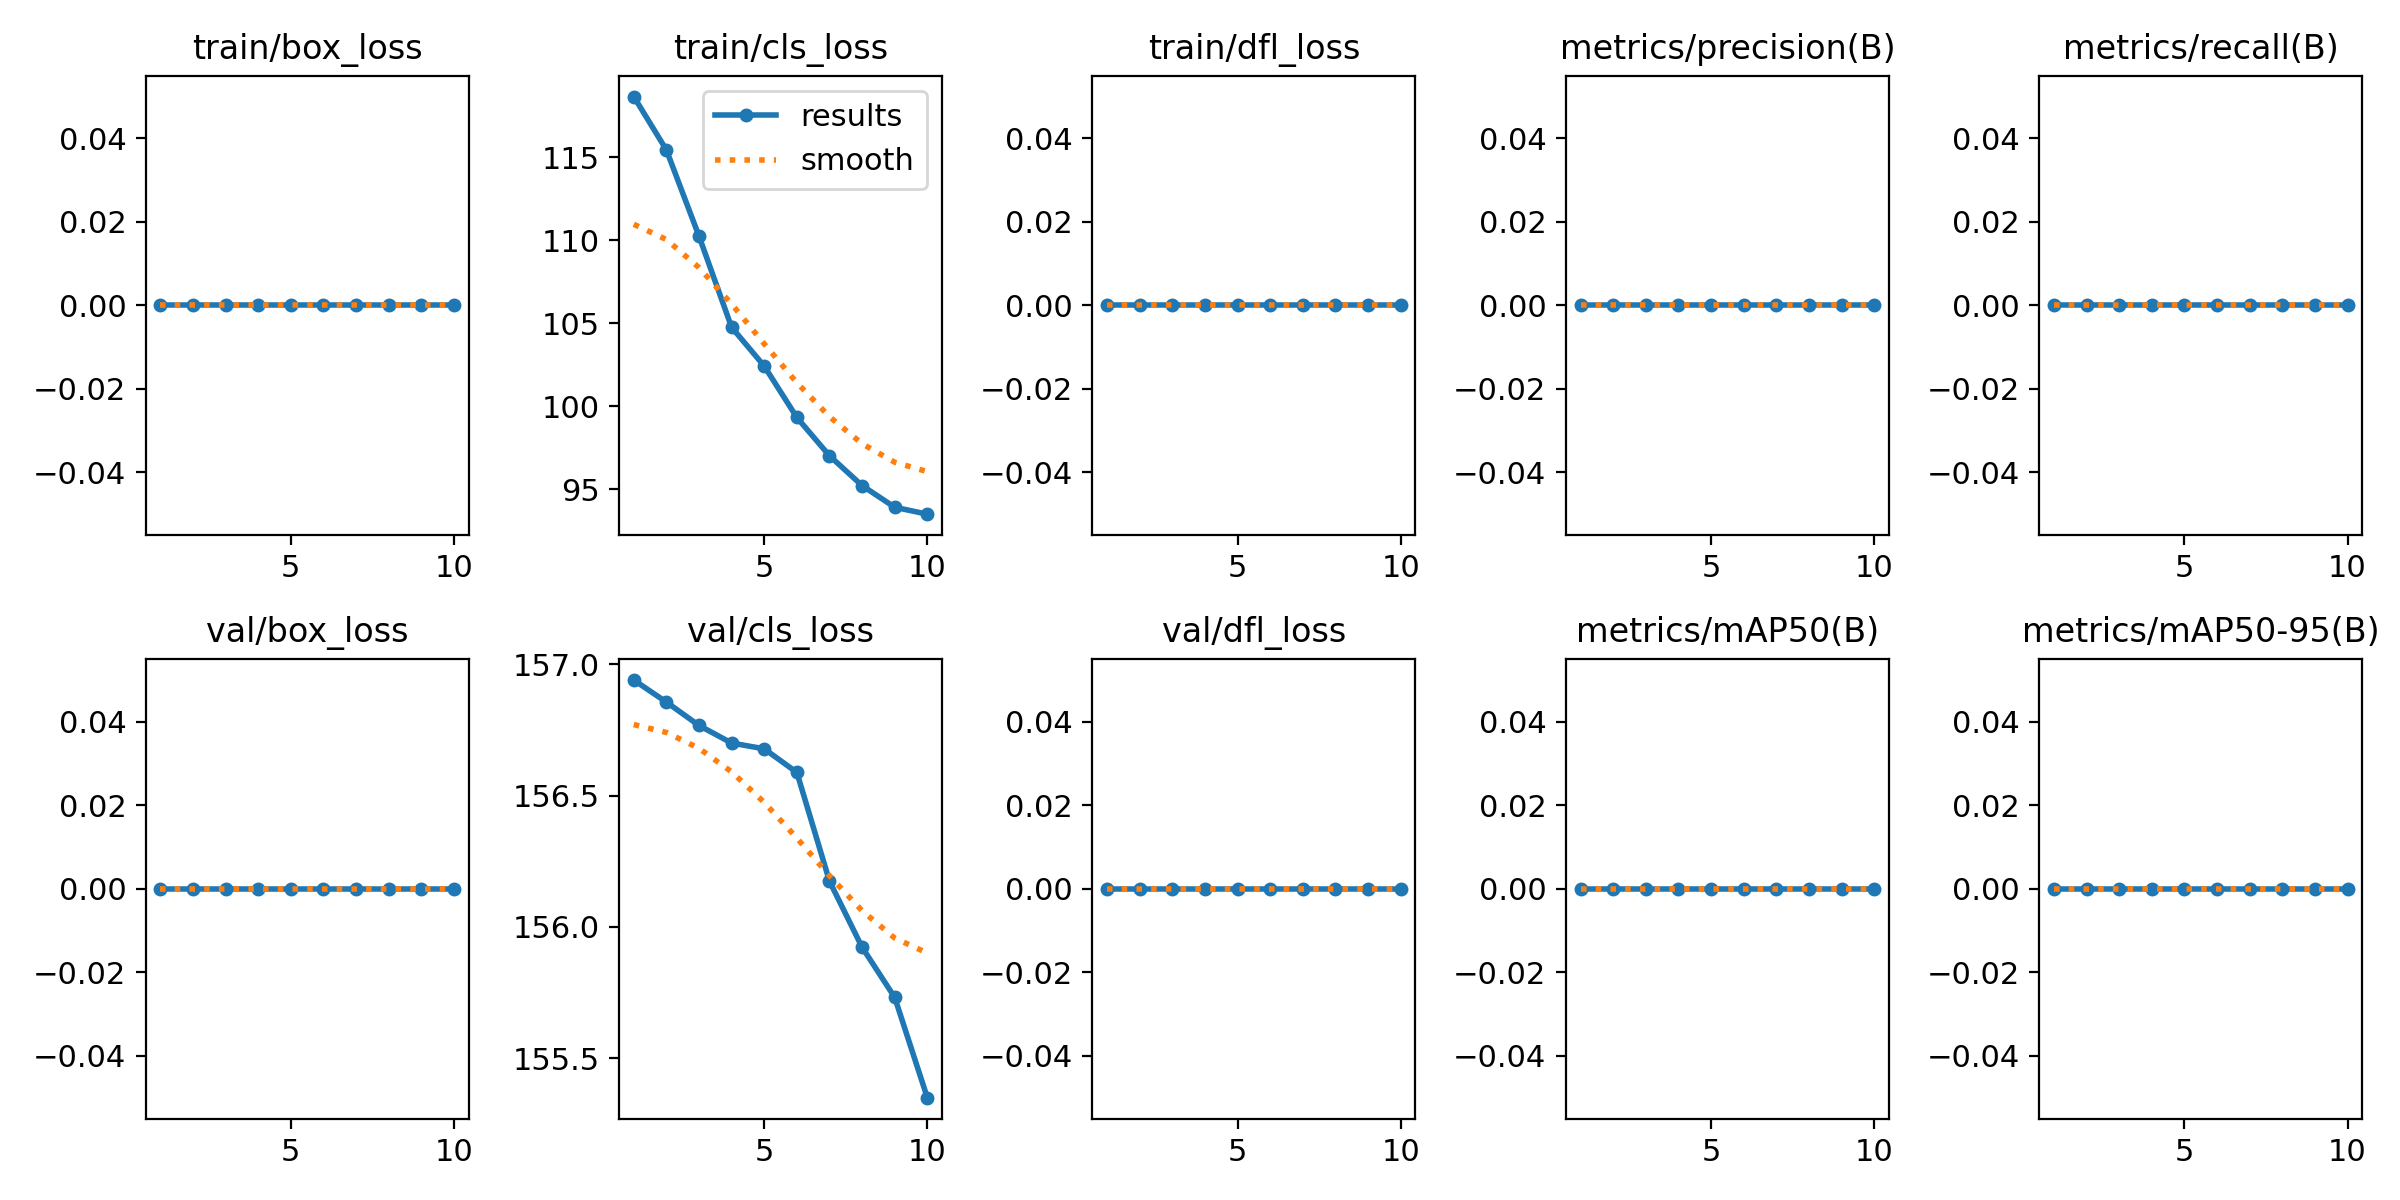

Values plotted in this chart, from the file beside it:
epoch, time, train/box_loss, train/cls_loss, train/dfl_loss, metrics/precision(B), metrics/recall(B), metrics/mAP50(B), metrics/mAP50-95(B), val/box_loss, val/cls_loss, val/dfl_loss, lr/pg0, lr/pg1, lr/pg2
1, 68.11, 0, 118.7, 0, 0, 0, 0, 0, 0, 156.9, 0, 5e-05, 5e-05, 5e-05
2, 121.6, 0, 115.5, 0, 0, 0, 0, 0, 0, 156.9, 0, 0.0001014, 0.0001014, 0.0001014
3, 174.6, 0, 110.3, 0, 0, 0, 0, 0, 0, 156.8, 0, 0.0001403, 0.0001403, 0.0001403
4, 232, 0, 104.8, 0, 0, 0, 0, 0, 0, 156.7, 0, 0.000167, 0.000167, 0.000167
5, 284.7, 0, 102.4, 0, 0, 0, 0, 0, 0, 156.7, 0, 0.0001812, 0.0001812, 0.0001812
6, 336.7, 0, 99.32, 0, 0, 0, 0, 0, 0, 156.6, 0, 0.0001831, 0.0001831, 0.0001831
7, 389.6, 0, 97.01, 0, 0, 0, 0, 0, 0, 156.2, 0, 0.0001725, 0.0001725, 0.0001725
8, 442.6, 0, 95.21, 0, 0, 0, 0, 0, 0, 155.9, 0, 0.0001497, 0.0001497, 0.0001497
9, 495.8, 0, 93.9, 0, 0, 0, 0, 0, 0, 155.7, 0, 0.0001144, 0.0001144, 0.0001144
10, 549.3, 0, 93.49, 0, 0, 0, 0, 0, 0, 155.3, 0, 6.67625e-05, 6.67625e-05, 6.67625e-05
